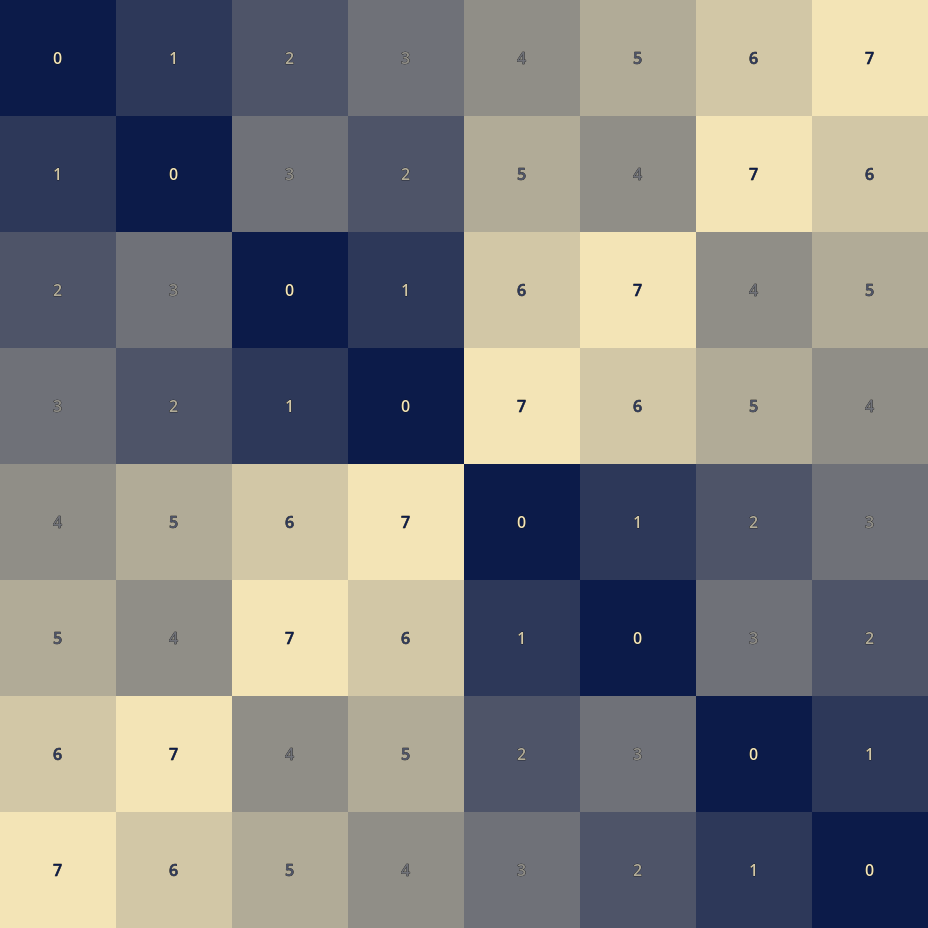

Source data for this figure (header and first rows):
+; 0; 1; 2; 3; 4; 5; 6; 7
0; 0; 1; 2; 3; 4; 5; 6; 7
1; 1; 0; 3; 2; 5; 4; 7; 6
2; 2; 3; 0; 1; 6; 7; 4; 5
3; 3; 2; 1; 0; 7; 6; 5; 4
4; 4; 5; 6; 7; 0; 1; 2; 3
5; 5; 4; 7; 6; 1; 0; 3; 2
6; 6; 7; 4; 5; 2; 3; 0; 1
7; 7; 6; 5; 4; 3; 2; 1; 0
